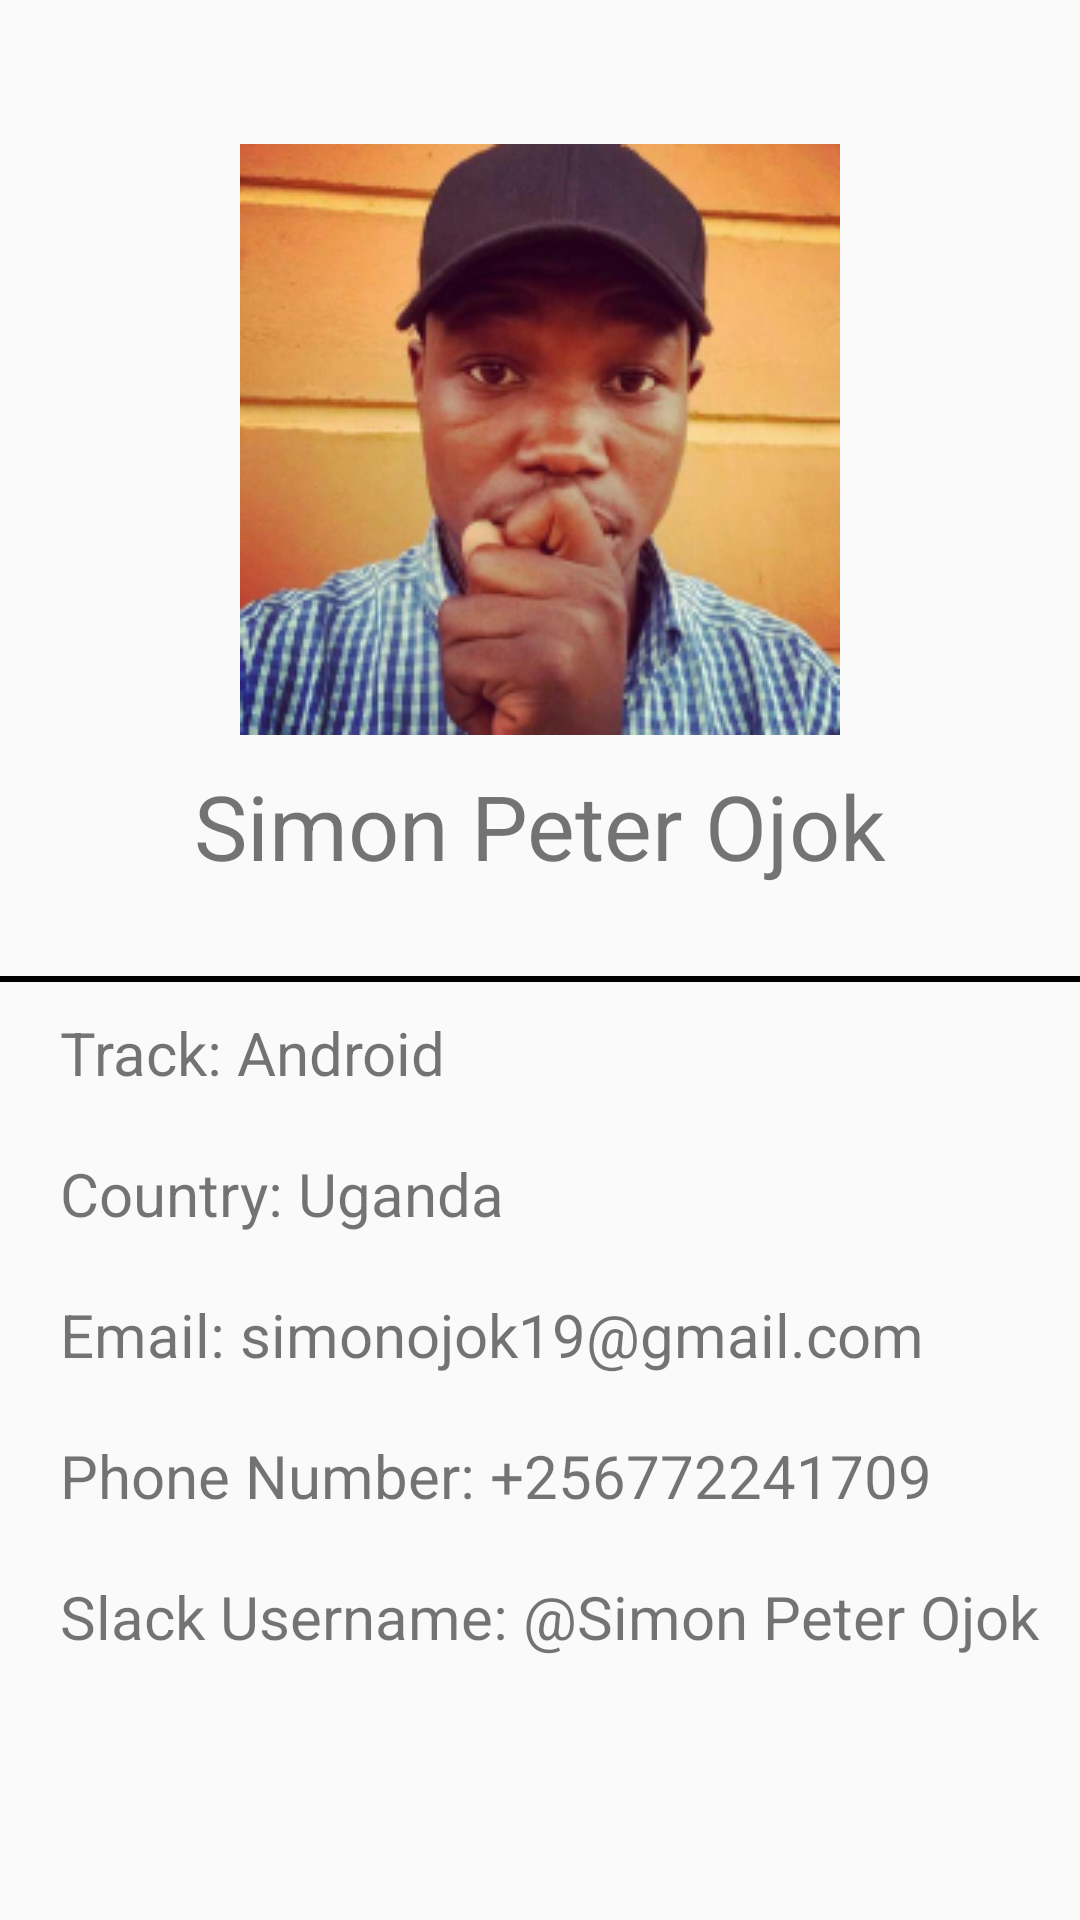

Produce the Android XML layout that renders to this screen, including the resource entries it uses.
<!-- AndroidManifest.xml: application theme AppTheme -->
<!-- res/layout/activity_c.xml -->
<?xml version="1.0" encoding="utf-8"?>
<RelativeLayout xmlns:android="http://schemas.android.com/apk/res/android"
    xmlns:app="http://schemas.android.com/apk/res-auto"
    xmlns:tools="http://schemas.android.com/tools"
    android:layout_width="match_parent"
    android:layout_height="match_parent"
    android:orientation="vertical"
    tools:context=".ActivityC">

    <ImageView
        android:id="@+id/my_image"
        android:layout_width="wrap_content"
        android:layout_height="wrap_content"
        app:srcCompat="@drawable/simon"
        android:layout_alignParentLeft="true"
        android:layout_alignParentEnd="true"
        android:layout_alignParentStart="true"
        android:layout_alignParentRight="true"
        android:layout_marginTop="@android:dimen/app_icon_size"
         />


    <TextView
        android:id="@+id/my_name"
        android:layout_width="match_parent"
        android:layout_height="wrap_content"
        android:layout_alignParentRight="true"
        android:layout_alignParentEnd="true"
        android:layout_alignParentStart="true"
        android:layout_alignParentLeft="true"
        android:padding="10dp"
        android:textSize="30dp"
        android:gravity="center"
        android:text="@string/name"
        android:layout_below="@id/my_image"
        />

    <View
        android:id="@+id/view_hr"
        android:layout_width="match_parent"
        android:layout_height="2dp"
        android:background="#000000"
        android:layout_below="@id/my_name"
        android:layout_marginTop="20dp"
        />

    <TextView
        android:id="@+id/textView_track"
        android:layout_width="match_parent"
        android:layout_height="wrap_content"
        android:text="@string/track"
        android:layout_alignParentRight="true"
        android:layout_alignParentEnd="true"
        android:layout_alignParentStart="true"
        android:layout_alignParentLeft="true"
        android:padding="10dp"
        android:layout_below="@id/view_hr"
        android:paddingStart="20dp"
        android:paddingLeft="20dp"
        android:textSize="20dp"

        />

    <TextView
        android:id="@+id/textView_country"
        android:layout_width="match_parent"
        android:layout_height="wrap_content"
        android:text="@string/country"
        android:layout_below="@id/textView_track"
        android:layout_alignParentRight="true"
        android:layout_alignParentEnd="true"
        android:layout_alignParentStart="true"
        android:layout_alignParentLeft="true"
        android:padding="10dp"
        android:paddingStart="20dp"
        android:paddingLeft="20dp"
        android:textSize="20dp"
        />

    <TextView
        android:id="@+id/textView_email"
        android:layout_width="match_parent"
        android:layout_height="wrap_content"
        android:text="@string/email"
        android:layout_below="@id/textView_country"
        android:layout_alignParentRight="true"
        android:layout_alignParentEnd="true"
        android:layout_alignParentStart="true"
        android:layout_alignParentLeft="true"
        android:padding="10dp"
        android:paddingStart="20dp"
        android:paddingLeft="20dp"
        android:textSize="20dp"
        />

    <TextView
        android:id="@+id/textView_phone"
        android:layout_width="match_parent"
        android:layout_height="wrap_content"
        android:layout_below="@id/textView_email"
        android:text="@string/phone"
        android:layout_alignParentRight="true"
        android:layout_alignParentEnd="true"
        android:layout_alignParentStart="true"
        android:layout_alignParentLeft="true"
        android:padding="10dp"
        android:paddingStart="20dp"
        android:paddingLeft="20dp"
        android:textSize="20dp"
        />

    <TextView
        android:layout_width="match_parent"
        android:layout_height="wrap_content"
        android:text="@string/username"
        android:layout_below="@id/textView_phone"
        android:layout_alignParentRight="true"
        android:layout_alignParentEnd="true"
        android:layout_alignParentStart="true"
        android:layout_alignParentLeft="true"
        android:padding="10dp"
        android:paddingStart="20dp"
        android:paddingLeft="20dp"
        android:textSize="20dp"/>



</RelativeLayout>
<!-- resources referenced by this layout -->
<resources>
  <!-- drawable simon: png bitmap (drawable, 67247 bytes) -->
  <string name="country">Country:      Uganda</string>
  <string name="email">Email:     simonojok19@gmail.com</string>
  <string name="name">Simon Peter Ojok</string>
  <string name="phone">Phone Number:      +256772241709</string>
  <string name="track">Track:   Android</string>
  <string name="username">Slack Username:   @Simon Peter Ojok</string>
  <style name="AppTheme" parent="Theme.AppCompat.Light.DarkActionBar">
          
          <item name="colorPrimary">#0000FF</item>
          <item name="colorPrimaryDark">#1E7CFC</item>
          <item name="colorAccent">#5A98EE</item>
      </style>
</resources>
